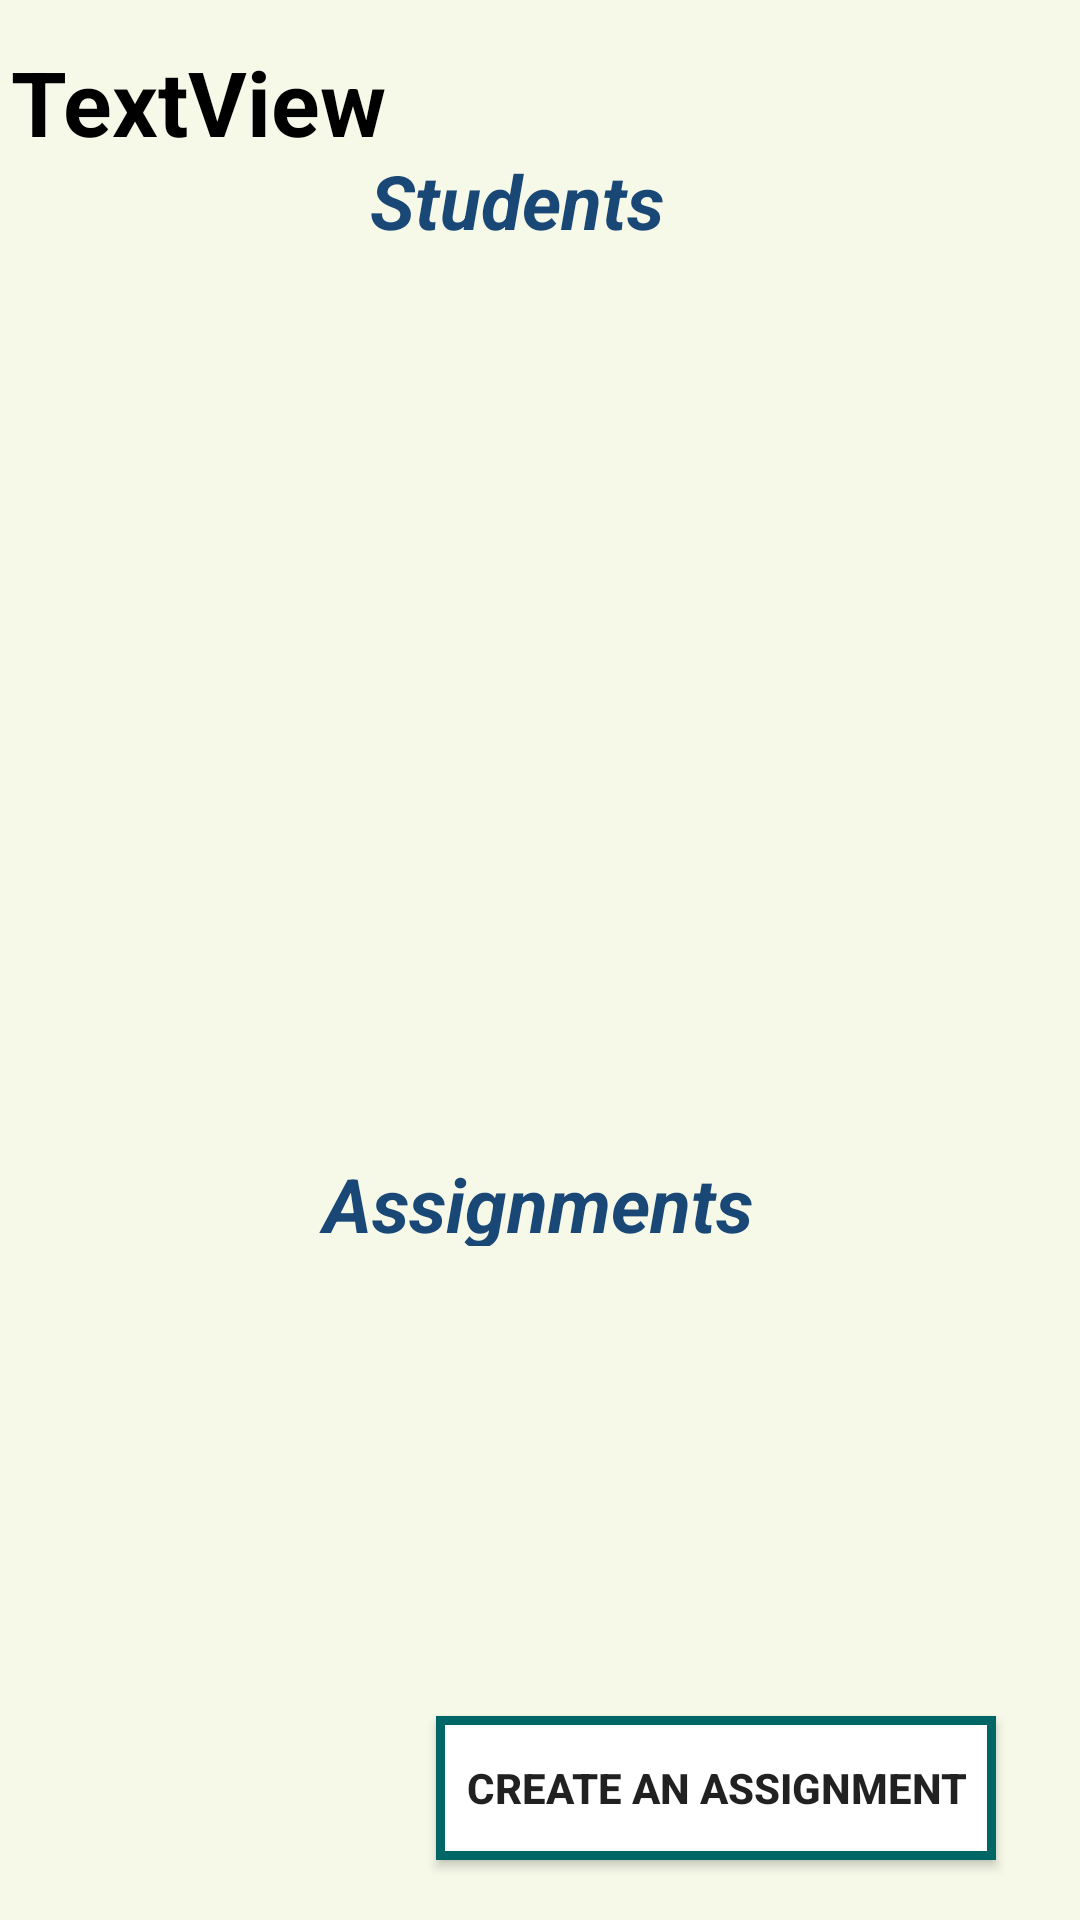

Here is an Android app screen rendered from its layout file. Give the layout XML and the strings, colors and styles it references.
<!-- AndroidManifest.xml: application theme AppTheme -->
<!-- res/layout/activity_view_class.xml -->
<?xml version="1.0" encoding="utf-8"?>
<androidx.constraintlayout.widget.ConstraintLayout xmlns:android="http://schemas.android.com/apk/res/android"
    xmlns:app="http://schemas.android.com/apk/res-auto"
    xmlns:tools="http://schemas.android.com/tools"
    android:id="@+id/tv_email"
    android:layout_width="match_parent"
    android:layout_height="match_parent"
    tools:context=".teachermain.ViewClass"
    android:background="#f6f8e8">


    <TextView
        android:id="@+id/tv_className"
        android:layout_width="351dp"
        android:layout_height="41dp"
        android:text="TextView"
        android:gravity="left"
        android:textColor="#000"
        android:textSize="30dp"
        android:textStyle="bold"
        app:layout_constraintBottom_toBottomOf="parent"
        app:layout_constraintEnd_toEndOf="parent"
        app:layout_constraintHorizontal_bias="0.416"
        app:layout_constraintStart_toStartOf="parent"
        app:layout_constraintTop_toTopOf="parent"
        app:layout_constraintVertical_bias="0.023" />

    <androidx.recyclerview.widget.RecyclerView
        android:id="@+id/rv_assignments"
        android:layout_width="352dp"
        android:layout_height="301dp"
        app:layout_constraintBottom_toBottomOf="parent"
        app:layout_constraintEnd_toEndOf="parent"
        app:layout_constraintHorizontal_bias="0.423"
        app:layout_constraintStart_toStartOf="parent"
        app:layout_constraintTop_toTopOf="parent"
        app:layout_constraintVertical_bias="0.23" />

    <Button
        android:id="@+id/bt_createAssignment"
        android:layout_width="wrap_content"
        android:layout_height="wrap_content"
        android:background="@drawable/boarder2"
        android:onClick="createAssignment"
        android:text="Create an assignment"
        android:textStyle="bold"
        app:layout_constraintBottom_toBottomOf="parent"
        app:layout_constraintEnd_toEndOf="parent"
        app:layout_constraintHorizontal_bias="0.839"
        app:layout_constraintStart_toStartOf="parent"
        app:layout_constraintTop_toTopOf="parent"
        app:layout_constraintVertical_bias="0.966" />

    <androidx.recyclerview.widget.RecyclerView
        android:id="@+id/rv_displayAssignmentsForTeacher"
        android:layout_width="350dp"
        android:layout_height="196dp"
        app:layout_constraintBottom_toBottomOf="parent"
        app:layout_constraintEnd_toEndOf="parent"
        app:layout_constraintHorizontal_bias="0.409"
        app:layout_constraintStart_toStartOf="parent"
        app:layout_constraintTop_toTopOf="parent"
        app:layout_constraintVertical_bias="0.829" />

    <TextView
        android:id="@+id/tv_Assignments"
        android:layout_width="188dp"
        android:layout_height="31dp"
        android:gravity="center_horizontal"
        android:text="Assignments"
        android:textColor="#1A4876"
        android:textSize="25sp"
        android:textStyle="bold|italic"
        app:layout_constraintBottom_toBottomOf="parent"
        app:layout_constraintEnd_toEndOf="parent"
        app:layout_constraintHorizontal_bias="0.497"
        app:layout_constraintStart_toStartOf="parent"
        app:layout_constraintTop_toBottomOf="@+id/rv_assignments"
        app:layout_constraintVertical_bias="0.023" />

    <TextView
        android:id="@+id/tv_Students"
        android:layout_width="127dp"
        android:layout_height="28dp"
        android:gravity="center_horizontal"
        android:textColor="#1A4876"
        android:textSize="25sp"
        android:textStyle="bold|italic"
        android:text="Students"
        app:layout_constraintBottom_toTopOf="@+id/rv_assignments"
        app:layout_constraintEnd_toEndOf="parent"
        app:layout_constraintHorizontal_bias="0.468"
        app:layout_constraintStart_toStartOf="parent"
        app:layout_constraintTop_toBottomOf="@+id/tv_className"
        app:layout_constraintVertical_bias="1.0" />

</androidx.constraintlayout.widget.ConstraintLayout>
<!-- resources referenced by this layout -->
<resources>
  <!-- drawable boarder2 (drawable) -->
  <?xml version="1.0" encoding="utf-8"?>
  <shape xmlns:android="http://schemas.android.com/apk/res/android" android:shape="rectangle" >
      <solid android:color="@android:color/white" />
      <stroke android:width="3dip" android:color="#006666"/>
      <padding android:bottom="10dp" android:left="10dp" android:right="10dp" android:top="10dp"/>
  </shape>
  <style name="AppTheme" parent="Theme.AppCompat.Light.NoActionBar">
          
          <item name="colorPrimary">@color/colorPrimary</item>
          <item name="colorPrimaryDark">@color/colorPrimaryDark</item>
          <item name="colorAccent">@color/colorAccent</item>
      </style>
  <!-- not gathered from this repository: default colours our renderer supplied (Android Studio template values) -->
  <color name="colorPrimary">#FF6200EE</color>
  <color name="colorPrimaryDark">#FF3700B3</color>
  <color name="colorAccent">#FF03DAC5</color>
</resources>
